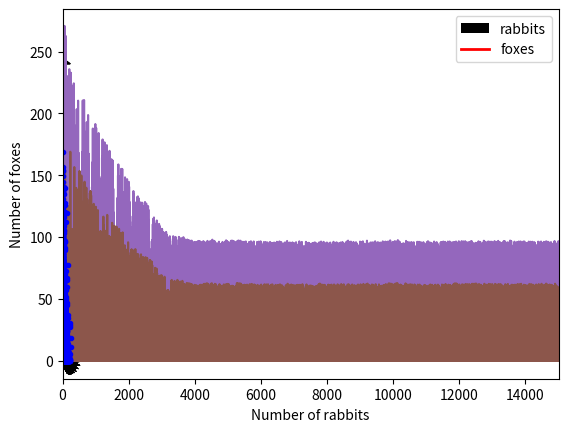

Here is the Python script that generated this plot:
import numpy as np

x = np.linspace(0, 1, 5)  # 1d arrays
y = np.linspace(0, 3, 5)  # 1d arrays

X, Y = np.meshgrid(x, y)  # 2d arrays
X, Y

(X[1, 2], Y[1, 2])

X[0, :]

X[:, 1]

X - Y

np.sqrt(X**2 + Y**2)  # Another example of math

X**0

import matplotlib.pyplot as plt

def yprime(x, y):
    return x - y


x = np.linspace(-1, 1, 20)
y = np.linspace(-1, 1, 20)

X, Y = np.meshgrid(x, y)
U = np.ones(X.shape)  # dx/dx
V = yprime(X, Y)  # dy/dx

# This normalizes the arrows so they are all the same length
N = np.sqrt(U**2 + V**2)
U /= N  # equivalent to U = U / N
V /= N

plt.quiver(X, Y, U, V)
plt.xlabel("x")
plt.ylabel("y");

from scipy.integrate import solve_ivp

sol = solve_ivp(yprime, (-1, 1), (0,), t_eval=np.linspace(-1, 1))
sol.message  # you should at least check this message to see if it worked.

plt.plot(sol.t, sol.y[0], "r", lw=2)
plt.quiver(X, Y, U, V)
plt.plot(-1, 0, "ks")
plt.xlabel("x")
plt.ylabel("y")

sol2 = solve_ivp(yprime, (-0.5, 1), (0.5,), t_eval=np.linspace(-0.5, 1))
sol3 = solve_ivp(yprime, (0.0, 1), (-1,), t_eval=np.linspace(0.0, 1))
sol4 = solve_ivp(yprime, (0.0, 1), (1,), t_eval=np.linspace(0.0, 1))

plt.plot(sol2.t, sol2.y[0], "r", lw=2)
plt.plot(sol3.t, sol3.y[0], "g", lw=2)
plt.plot(sol4.t, sol4.y[0], "b", lw=2)

# overlay the direction field
plt.quiver(X, Y, U, V)
plt.xlabel("x")
plt.ylabel("y");

x1 = np.linspace(0, 4, 15)
y1 = np.linspace(0, 4, 15)
X1, Y1 = np.meshgrid(x1, y1)
U = X1**0
V = -Y1
N = np.sqrt(U**2 + V**2)
U /= N
V /= N
plt.quiver(X1, Y1, U, V);

V_A = 30  # gal
V_B = 20  # gal

S_A0 = 55 / V_A  # oz/gallon in Tank A at T=0
S_B0 = 26 / V_B  # oz/gallon in Tank B at T=0

S_A0, S_B0

f_A = 1.5  # volumetric flow into A gal/min
C_A = 1  # salt concentration in flow oz/gal

f_B = 1.0  # volumetric flow into B, gal/min
C_B = 3  # salt concentration into B, oz/gal

f_AB = 3  # flow from A to B, gal/min
f_BA = 1.5  # flow from B to A, gal/min

f_Bexit = 2.5  # flow out of B

print(f"Net flow into A = {f_A - f_AB + f_BA} gal/min")
print(f"Net flow into B = {f_B + f_AB - f_BA - f_Bexit} gal/min")

def dSdt(t, S):
    S_A = S[0]
    S_B = S[1]  # split out for readability
    dSadt = (f_A * C_A - f_AB * S_A + f_BA * S_B) / V_A
    dSbdt = (f_B * C_B + f_AB * S_A - f_BA * S_B - f_Bexit * S_B) / V_B
    return np.array([dSadt, dSbdt])


dSdt(0, [1.8, 2.0])

from scipy.integrate import solve_ivp

S0 = np.array([S_A0, S_B0])  # initial conditions
tspan = np.array([0, 200])

# there is a new syntax here. *tspan means to "unpack" tspan into this position
# it is equivalent to:
# teval = np.linspace(tspan[0], tspan[1], 100)
teval = np.linspace(*tspan, 50)

sol = solve_ivp(dSdt, tspan, S0, t_eval=teval)
sol.message

sol.y.shape

import matplotlib.pyplot as plt

plt.plot(sol.t, sol.y[0] * V_A, label="Tank A")
plt.plot(sol.t, sol.y[1] * V_B, label="Tank B")
plt.xlabel("t (min)")
plt.ylabel("Mass of salt (oz)")
plt.legend();

sol.y.T

plt.plot(sol.t, sol.y.T * [V_A, V_B])
plt.xlabel("t (min)")
plt.ylabel("Mass of salt (oz)")
plt.legend(["Tank A", "Tank B"]);

a = 1.0
b = 0.1
c = 1.5
d = 0.75

Y0 = np.array([0.01, 0.01])  # initial conditions
tspan = (0, 15000)  # timespan to integrate over
teval = np.linspace(*tspan, 15000)  # points to evaluate the solution on


def dXdt(t, X):
    rabbits, foxes = X
    drabbitdt = a * rabbits - b * rabbits * foxes
    dfoxesdt = -c * foxes + d * b * rabbits * foxes
    return np.array([drabbitdt, dfoxesdt])


# hard to read alternative : Please do not do this.
def ode(t, X):
    return [a * X[0] - b * X[0] * X[1], -c * X[1] + d * b * X[0] * X[1]]


from scipy.integrate import solve_ivp

sol = solve_ivp(dXdt, tspan, Y0, t_eval=teval)
sol.message

plt.plot(sol.t, sol.y.T)
plt.legend(["rabbits", "foxes"], loc="upper right")
plt.xlabel("t")
plt.ylabel("count")
plt.xlim(tspan);

r = np.linspace(0.01, 240, 20)  # rabbit grid
f = np.linspace(0.01, 240, 20)  # fox grid

R, F = np.meshgrid(r, f)  # 2D arrays of (rabbit, fox) points

DR, DF = dXdt(None, [R, F])  # These are dR/dt and dF/dt

# This normalizes the arrows so they are all the same length and just show the direction
N = np.sqrt(DR**2 + DF**2)

DR /= N
DF /= N

plt.quiver(R, F, DR, DF)
plt.xlabel("Number of rabbits")
plt.ylabel("Number of foxes")
plt.plot(sol.y[0], sol.y[1], "b.");